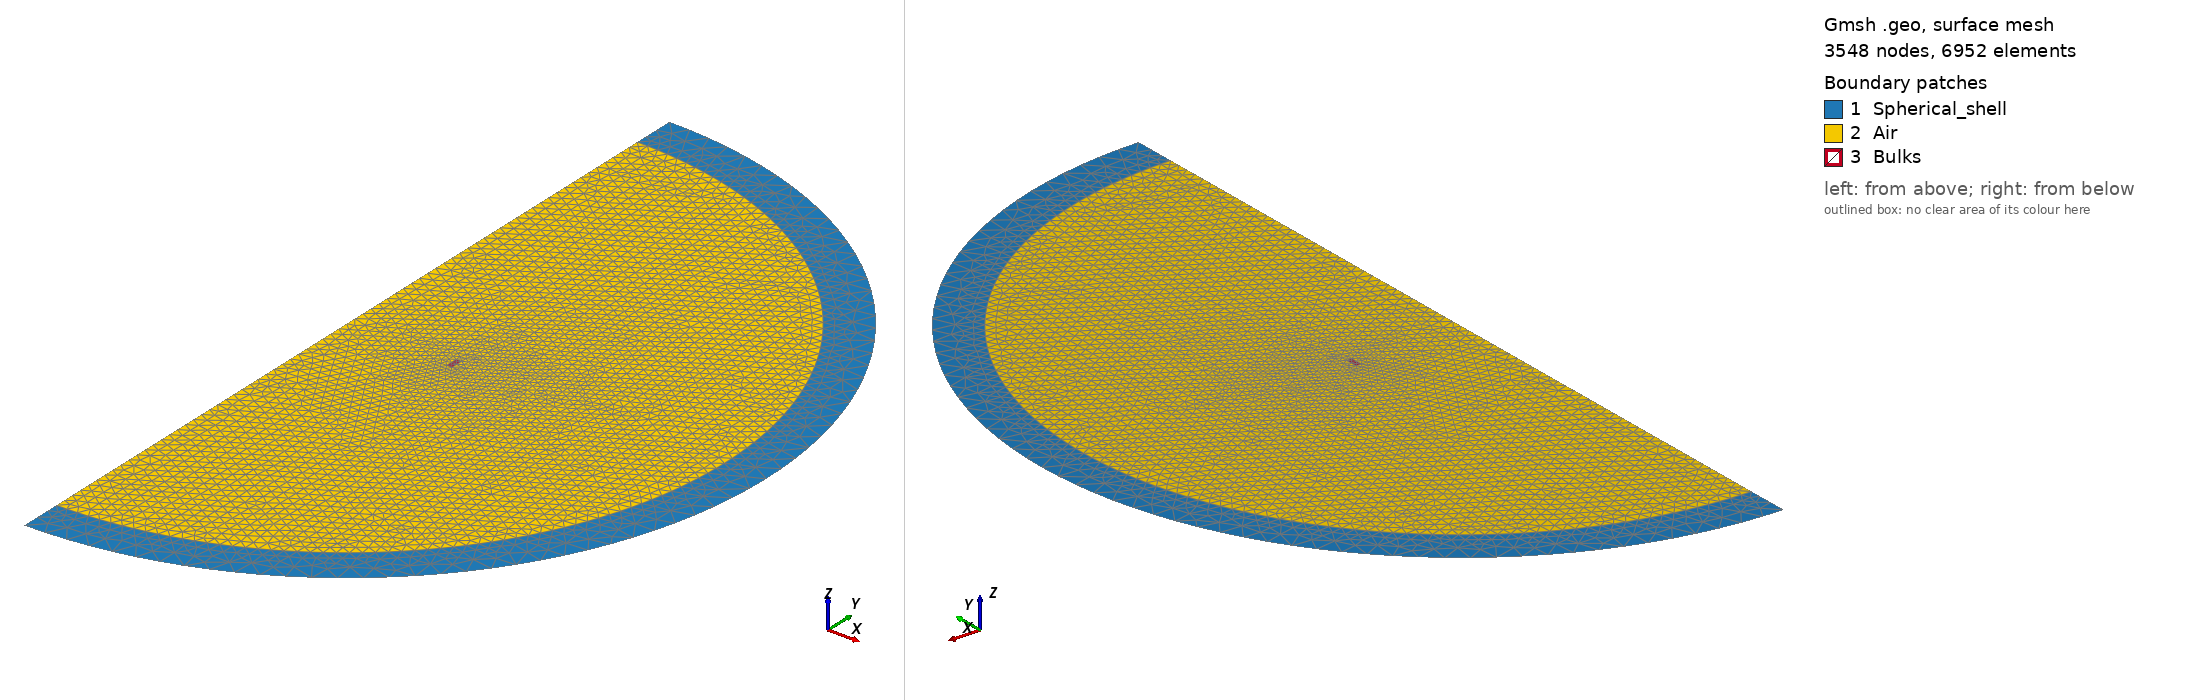

Gmsh geometry script, surface-meshed: 3548 nodes, 6952 surface elements. Boundary patches (legend numbers): 1 Spherical_shell, 2 Air, 3 Bulks. Left view from above one corner, right view from below the opposite corner. Legend entries are the model's physical surfaces. The drawing asked Gmsh for element sizes between 1% and 20% of the model's largest extent; the script's own settings can give other sizes.

=== tapes.geo (drawn) ===
h=1e-3;
LcTapes=h*0.1;
LcAir=h*10;
LcInf=h*20;
// ---- Geometry parameters ----
DefineConstant[
    changeGeometry = {0, Choices{0,1}, Name "Input/1Geometry/1Show geometry?"},
    R_inf = {40e-2, Visible changeGeometry, Name "Input/1Geometry/Outer radius (m)"}, // Outer shell radius [m]
    R_air = {0.9*R_inf, Max R_inf, Visible changeGeometry, Name "Input/1Geometry/Inner radius (m)"}, // Inner shell radius [m]
    W_tapes = {1e-6, Max R_air/2, Visible changeGeometry, Name "Input/1Geometry/Tapes width (m)"}, 
    H_tapes = {12e-3, Max R_air/2, Visible changeGeometry, Name "Input/1Geometry/Tapes height (m)"}, 
    cel_w = {250e-6}, 
    n_tape = {20}
];


// ---- Constant definition for regions ----
AIR = 1000;
AIR_OUT = 2000;
SURF_SHELL = 3000;
CUT = 9000;
ARBITRARY_POINT = 11000;
SURF_SYM = 13000;
SURF_SYM_MAT = 13500;
SURF_OUT = 14000;
MATERIAL = 23000;
BND_MATERIAL_BOT = 24000;
BND_MATERIAL_TOP = 25000;
BND_MATERIAL_SIDE = 26000;
        
    



Point(123) = {0, 0, 0, LcAir};
Point(1) = {0, -R_air, 0, LcAir};
Point(2) = {0, -R_inf, 0, LcInf};
Point(3) = {R_air, 0, 0, LcAir};
Point(4) = {R_inf, 0, 0, LcInf};
Point(5) = {0, R_air, 0, LcAir};
Point(6) = {0, R_inf, 0, LcInf};

Circle(1) = {1, 123, 3};
Circle(2) = {2, 123, 4};
Circle(3) = {3, 123, 5};
Circle(4) = {4, 123, 6};
Line(5) = {5, 6};
Line(6) = {1, 2};
Line(7) = {1, 123};
Line(8) = {123,5};

Point(10) = {10e-2-cel_w/2, -H_tapes/2, 0, LcTapes};
Point(11) = {10e-2-cel_w/2, H_tapes/2, 0, LcTapes};
// Point(20) = {10e-2+cel_w/2, -H_tapes/2, 0, LcTapes};
// Point(21) = {10e-2+cel_w/2, H_tapes/2, 0, LcTapes};
// Point(30) = {10e-2+3*cel_w/2, -H_tapes/2, 0, LcTapes};
// Point(31) = {10e-2+3*cel_w/2, H_tapes/2, 0, LcTapes};
// Point(40) = {10e-2+7*cel_w/2, -H_tapes/2, 0, LcTapes};
// Point(41) = {10e-2+7*cel_w/2, H_tapes/2, 0, LcTapes};
// Point(50) = {10e-2+15*cel_w/2, -H_tapes/2, 0, LcTapes};
// Point(51) = {10e-2+15*cel_w/2, H_tapes/2, 0, LcTapes};
// Point(60) = {10e-2+23*cel_w/2, -H_tapes/2, 0, LcTapes};
// Point(61) = {10e-2+23*cel_w/2, H_tapes/2, 0, LcTapes};
// Point(70) = {10e-2+31*cel_w/2, -H_tapes/2, 0, LcTapes};
// Point(71) = {10e-2+31*cel_w/2, H_tapes/2, 0, LcTapes};
// Point(80) = {10e-2+35*cel_w/2, -H_tapes/2, 0, LcTapes};
// Point(81) = {10e-2+35*cel_w/2, H_tapes/2, 0, LcTapes};
// Point(90) = {10e-2+37*cel_w/2, -H_tapes/2, 0, LcTapes};
// Point(91) = {10e-2+37*cel_w/2, H_tapes/2, 0, LcTapes};
Point(100) = {10e-2+39*cel_w/2, -H_tapes/2, 0, LcTapes};
Point(101) = {10e-2+39*cel_w/2, H_tapes/2, 0, LcTapes};

Line(10) = {10,11};
// Line(11) = {10,20};
// Line(12) = {11,21};
// Line(20) = {20,21};
// Line(21) = {20,30};
// Line(22) = {21,31};
// Line(30) = {30,31};
// Line(31) = {30,40};
// Line(32) = {31,41};
// Line(40) = {40,41};
// Line(41) = {40,50};
// Line(42) = {41,51};
// Line(50) = {50,51};
// Line(51) = {50,60};
// Line(52) = {51,61};
// Line(60) = {60,61};
// Line(61) = {60,70};
// Line(62) = {61,71};
// Line(70) = {70,71};
// Line(71) = {70,80};
// Line(72) = {71,81};
// Line(80) = {80,81};
// Line(81) = {80,90};
// Line(82) = {81,91};
// Line(90) = {90,91};
// Line(91) = {90,100};
// Line(92) = {91,101};
Line(100) = {100,101};

Line(101)={10,100};
Line(102)={11,101};


Line Loop(300) = {6, 2, 4, -5, -3, -1}; // Outer shell
Plane Surface(400) = {300};
Line Loop(301) = {1, 3, -8, -7}; // Air
// Plane Surface(401) = {301};

// Line Loop(500) = {10,12,22,32,42,52,62,72,82,92,-100,-91,-81,-71,-61,-51,-41,-31,-21,-11};
Line Loop(500) = {10,102,-100,-101};

Plane Surface(401) = {301,500};
Plane Surface(501) = {500};

// Line Loop(510) = {10,12,-20,-11};
// Plane Surface(500) = {510};
// Line Loop(520) = {20,22,-30,-21};
// Plane Surface(501) = {520};
// Line Loop(530) = {30,32,-40,-31};
// Plane Surface(502) = {530};
// Line Loop(540) = {40,42,-50,-41};
// Plane Surface(503) = {540};
// Line Loop(550) = {50,52,-60,-51};
// Plane Surface(504) = {550};
// Line Loop(560) = {60,62,-70,-61};
// Plane Surface(505) = {560};
// Line Loop(570) = {70,72,-80,-71};
// Plane Surface(506) = {570};
// Line Loop(580) = {80,82,-90,-81};
// Plane Surface(507) = {580};
// Line Loop(590) = {90,92,-100,-91};
// Plane Surface(508) = {590};

// Plane Surface(401) = {301,510,520,530,540,550,560,570,580,590};

Physical Surface("Air", AIR) = {401};
Physical Surface("Spherical_shell", AIR_OUT) = {400};
Physical Surface("Bulks", MATERIAL) = {501};
// Physical Surface("Bulks", MATERIAL) = {500,501,502,503,504,505,506,507,508};
Physical Line("Exterior_boundary", SURF_OUT) = {2, 4};
Physical Line("Symmetry_line", SURF_SYM) = {-6, 7, 8, 5};
Physical Line("Sides", BND_MATERIAL_SIDE) = {10,100};
Physical Line("Top", BND_MATERIAL_TOP) = {102};
Physical Line("Bottom", BND_MATERIAL_BOT) = {101};
// Physical Line("Top", BND_MATERIAL_TOP) = {12,22,32,42,52,62,72,82,92};
// Physical Line("Bottom", BND_MATERIAL_BOT) = {11,21,31,41,51,61,71,81,91};
